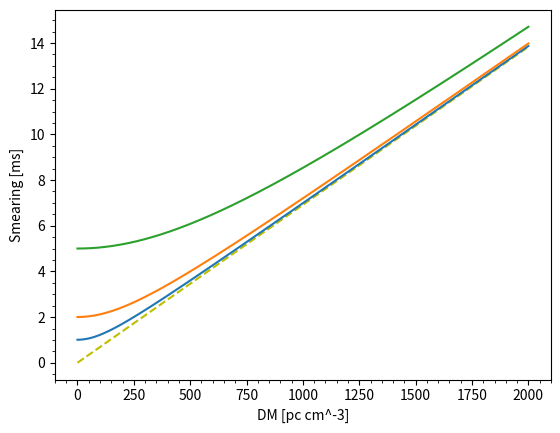

Source code (Python): (Note: this script raises an exception after producing the figure.)
import matplotlib.pyplot as pplot
import numpy as np

top = 339.316973
bw = 33.333248 / 1024.0

dm = np.linspace(0.0, 2000.0, 400)
smearing = 8.3e+06 * dm * bw / ((top - bw / 2.0)**(3.0))
sampt = 128e-03

width1 = np.sqrt(1**2 + smearing**2 + sampt**2)
width2 = np.sqrt(2**2 + smearing**2 + sampt**2)
width3 = np.sqrt(5**2 + smearing**2 + sampt**2)

pplot.plot(dm, smearing, 'y--')
pplot.plot(dm, width1, label="1ms")
pplot.plot(dm, width2, label="2ms")
pplot.plot(dm, width3, label="5ms")
pplot.xlabel('DM [pc cm^-3]')
pplot.ylabel('Smearing [ms]')
pplot.minorticks_on()
pplot.grid(b=None, which='major')
pplot.grid(b=None, which='minor')
pplot.legend(loc=0)
pplot.show()
